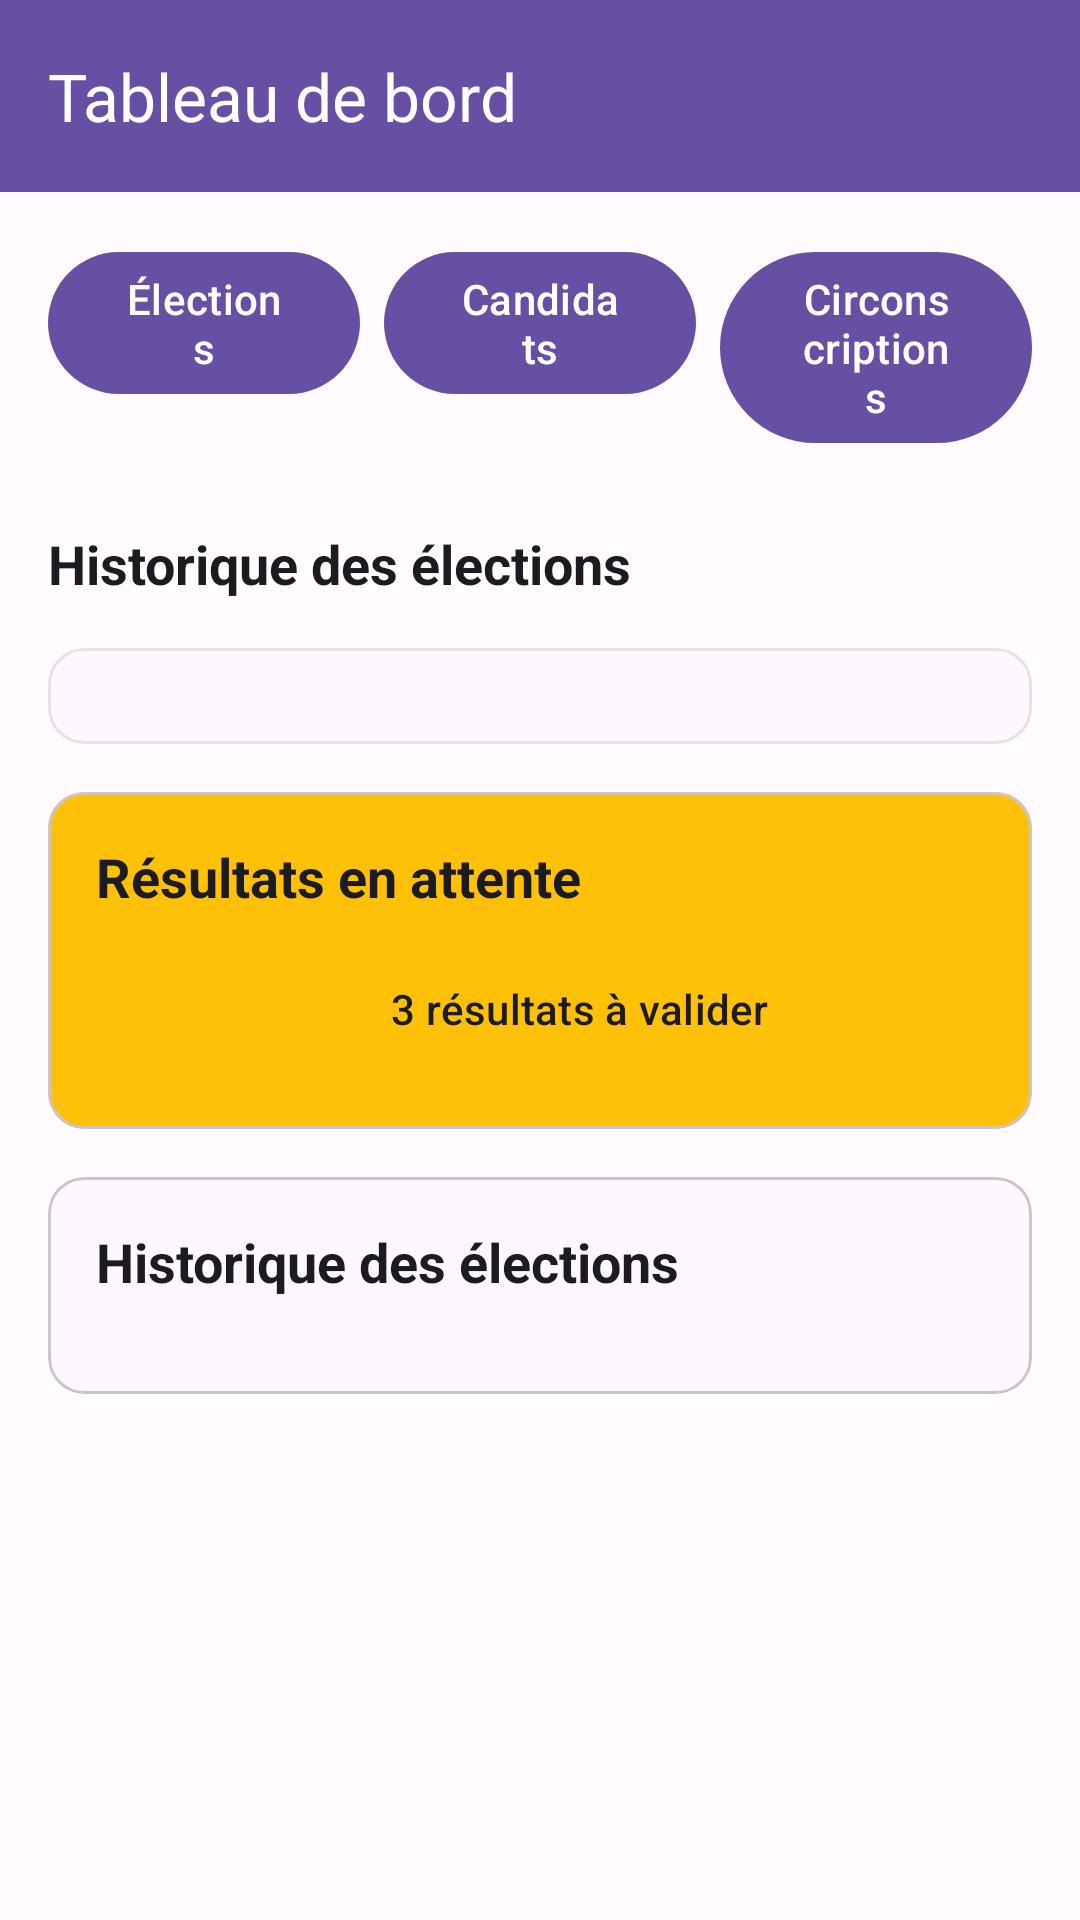

Android layout source for this screen:
<!-- AndroidManifest.xml: application theme Theme.App_Elections -->
<!-- res/layout/fragment_dashboard.xml -->
<?xml version="1.0" encoding="utf-8"?>
<androidx.coordinatorlayout.widget.CoordinatorLayout
    xmlns:android="http://schemas.android.com/apk/res/android"
    xmlns:app="http://schemas.android.com/apk/res-auto"
    android:layout_width="match_parent"
    android:layout_height="match_parent"
    android:background="@color/background">

    <com.google.android.material.appbar.AppBarLayout
        android:layout_width="match_parent"
        android:layout_height="wrap_content"
        android:background="@android:color/transparent">

        <com.google.android.material.appbar.MaterialToolbar
            android:id="@+id/topAppBar"
            android:layout_width="match_parent"
            android:layout_height="?attr/actionBarSize"
            android:background="@color/primary"
            app:title="Tableau de bord"
            app:titleTextColor="@color/on_primary"/>
    </com.google.android.material.appbar.AppBarLayout>

    <ScrollView
        android:layout_width="match_parent"
        android:layout_height="match_parent"
        android:layout_marginTop="?attr/actionBarSize"
        android:padding="16dp">

        <LinearLayout
            android:layout_width="match_parent"
            android:layout_height="wrap_content"
            android:orientation="vertical">

            <LinearLayout
                android:layout_width="match_parent"
                android:layout_height="wrap_content"
                android:orientation="horizontal"
                android:layout_marginBottom="24dp">

                <com.google.android.material.button.MaterialButton
                    android:id="@+id/elections_btn"
                    android:layout_width="0dp"
                    android:layout_height="wrap_content"
                    android:layout_weight="1"
                    android:layout_marginEnd="8dp"
                    android:text="Élections"/>

                <com.google.android.material.button.MaterialButton
                    android:id="@+id/candidates_btn"
                    android:layout_width="0dp"
                    android:layout_height="wrap_content"
                    android:layout_weight="1"
                    android:layout_marginEnd="8dp"
                    android:text="Candidats"/>

                <com.google.android.material.button.MaterialButton
                    android:id="@+id/districts_btn"
                    android:layout_width="0dp"
                    android:layout_height="wrap_content"
                    android:layout_weight="1"
                    android:text="Circonscriptions"/>
            </LinearLayout>

            <TextView
                android:layout_width="wrap_content"
                android:layout_height="wrap_content"
                android:text="Historique des élections"
                android:textColor="@color/on_background"
                android:textSize="18sp"
                android:textStyle="bold"
                android:layout_marginBottom="16dp"/>

            <com.google.android.material.card.MaterialCardView
                android:layout_width="match_parent"
                android:layout_height="wrap_content"
                android:layout_marginBottom="16dp"
                app:cardCornerRadius="12dp"
                app:strokeColor="@color/divider"
                app:strokeWidth="1dp">

                <LinearLayout
                    android:layout_width="match_parent"
                    android:layout_height="wrap_content"
                    android:orientation="vertical"
                    android:padding="16dp">

                    
                </LinearLayout>
            </com.google.android.material.card.MaterialCardView>

            <com.google.android.material.card.MaterialCardView
                android:layout_width="match_parent"
                android:layout_height="wrap_content"
                app:cardBackgroundColor="@color/warning_light"
                app:cardCornerRadius="12dp">

                <LinearLayout
                    android:layout_width="match_parent"
                    android:layout_height="wrap_content"
                    android:orientation="vertical"
                    android:padding="16dp">

                    <TextView
                        android:layout_width="wrap_content"
                        android:layout_height="wrap_content"
                        android:text="Résultats en attente"
                        android:textColor="@color/on_background"
                        android:textSize="18sp"
                        android:textStyle="bold"
                        android:layout_marginBottom="8dp"/>

                    <com.google.android.material.button.MaterialButton
                        android:id="@+id/validate_results_btn"
                        android:layout_width="match_parent"
                        android:layout_height="wrap_content"
                        android:text="3 résultats à valider"
                        android:textColor="@color/on_background"
                        app:icon="@drawable/ic_warning"
                        app:iconTint="@color/warning"
                        app:backgroundTint="@color/warning_light"/>
                </LinearLayout>
            </com.google.android.material.card.MaterialCardView>
            
            <com.google.android.material.card.MaterialCardView
                android:layout_width="match_parent"
                android:layout_height="wrap_content"
                app:cardCornerRadius="12dp"
                android:layout_marginTop="16dp">

                <LinearLayout
                    android:id="@+id/history_container"
                    android:layout_width="match_parent"
                    android:layout_height="wrap_content"
                    android:orientation="vertical"
                    android:padding="16dp">

                    <TextView
                        android:layout_width="wrap_content"
                        android:layout_height="wrap_content"
                        android:text="Historique des élections"
                        android:textColor="@color/on_background"
                        android:textSize="18sp"
                        android:textStyle="bold"
                        android:layout_marginBottom="16dp"/>

                    
                </LinearLayout>
            </com.google.android.material.card.MaterialCardView>
        </LinearLayout>
    </ScrollView>
</androidx.coordinatorlayout.widget.CoordinatorLayout>
<!-- resources referenced by this layout -->
<resources>
  <color name="background">#FFFBFE</color>
  <color name="divider">#E7E0EC</color>
  <color name="on_background">#1C1B1F</color>
  <color name="on_primary">#FFFFFF</color>
  <color name="primary">#6750A4</color>
  <color name="warning">#FFC107</color>
  <color name="warning_light">#FFC107</color>
  <!-- drawable ic_warning (drawable) -->
  <vector xmlns:android="http://schemas.android.com/apk/res/android"
      android:width="24dp"
      android:height="24dp"
      android:viewportWidth="24"
      android:viewportHeight="24"
      android:tint="?attr/colorControlNormal">
      <path
          android:fillColor="@android:color/white"
          android:pathData="M12,2L1,21h22L12,2zM12,19c-0.55,0 -1,-0.45 -1,-1s0.45,-1 1,-1 1,0.45 1,1 -0.45,1 -1,1zM13,16h-2v-2h2v2z"/>
  </vector>
  <style name="Theme.App_Elections" parent="Base.Theme.App_Elections" />
  <style name="Base.Theme.App_Elections" parent="Theme.Material3.DayNight.NoActionBar">
          
          
      </style>
</resources>
